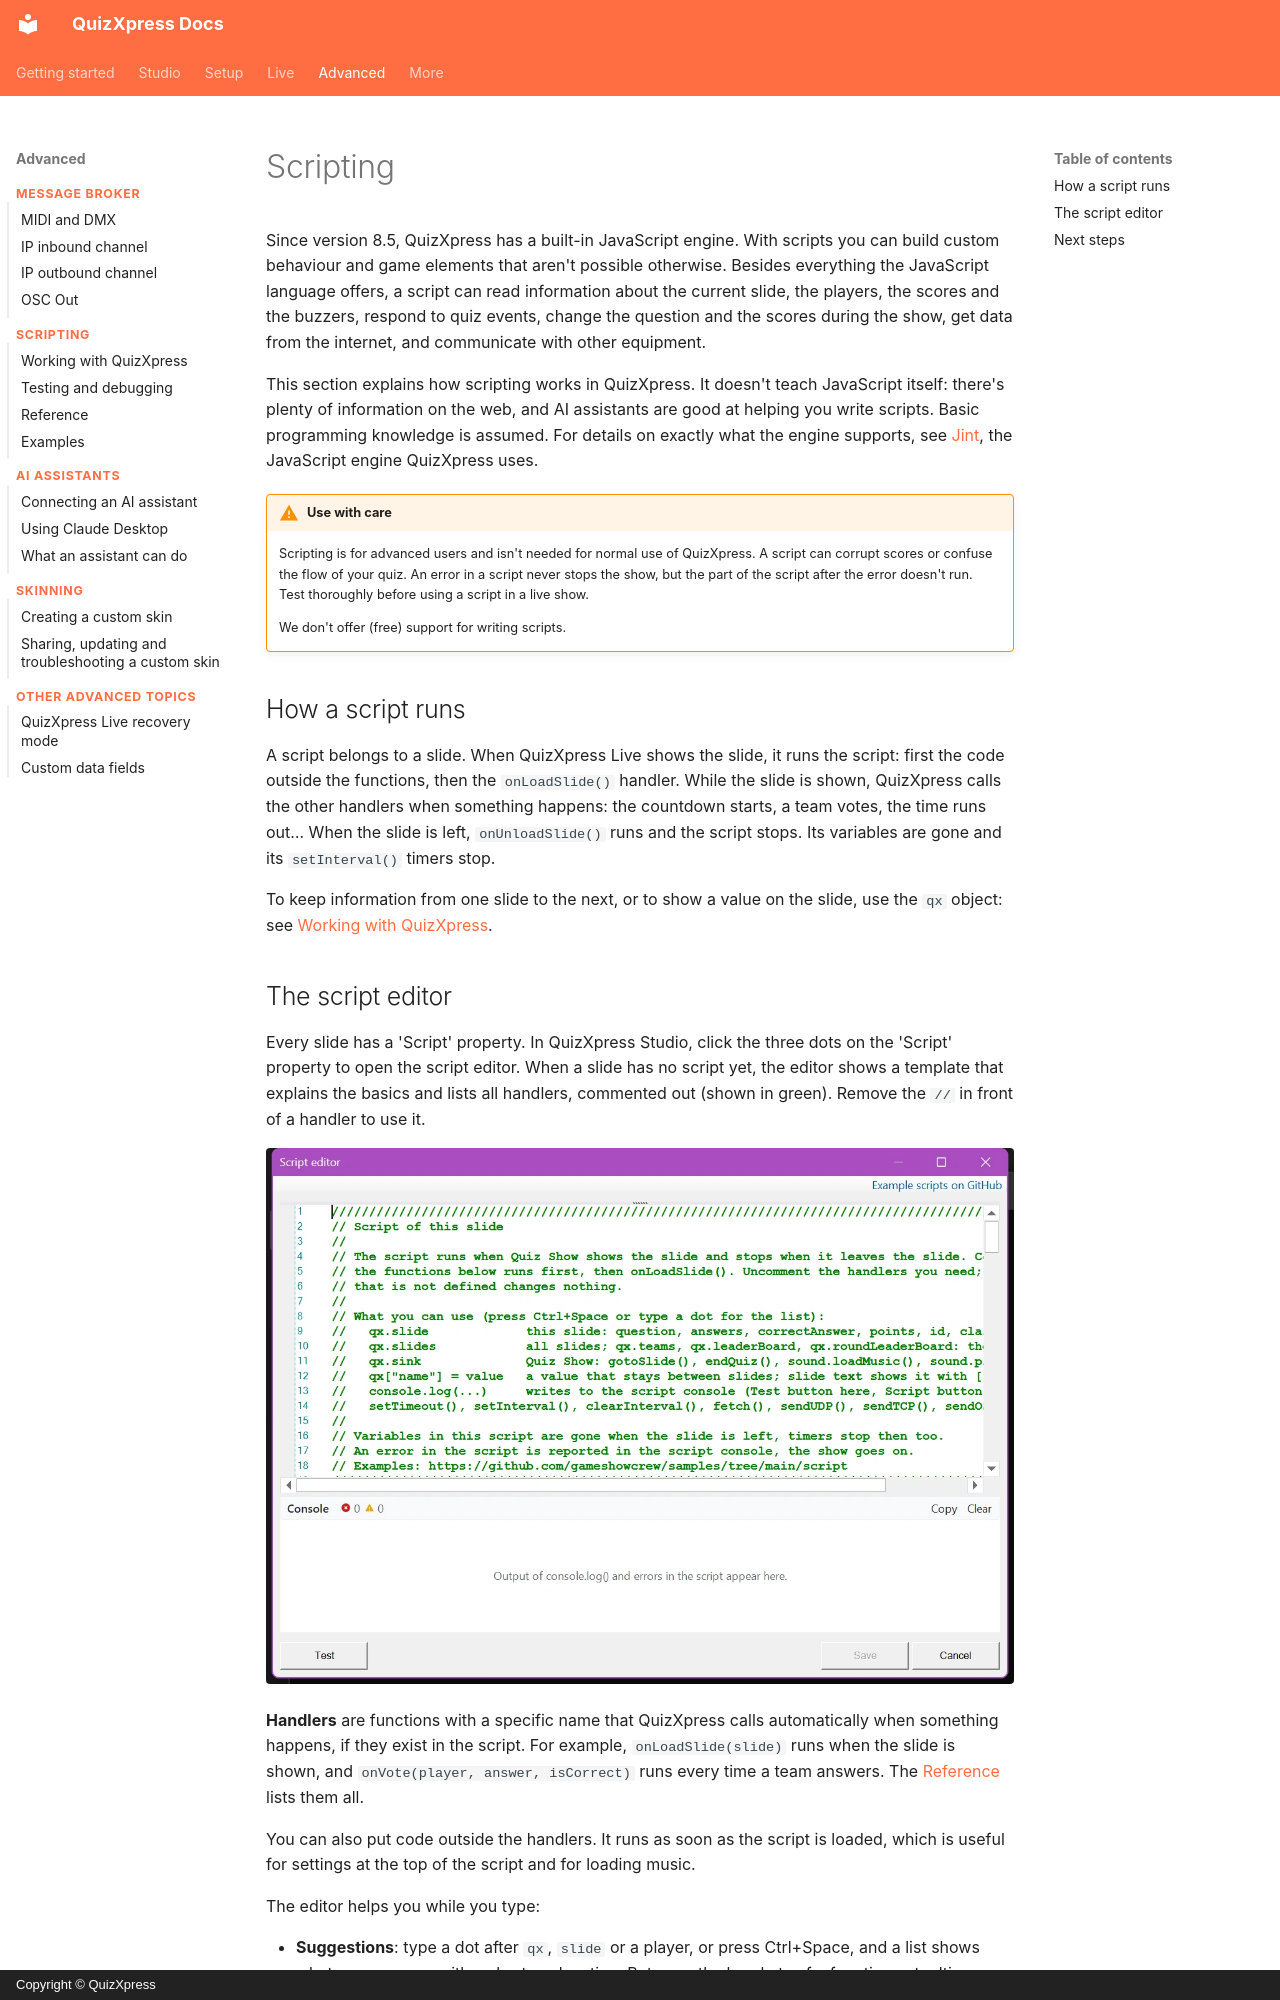

repository: gameshowcrew/quizxpress-docs · page: advanced/scripting/index.html · generator: mkdocs · copyright: Copyright © QuizXpress

# Scripting

Since version 8.5, QuizXpress has a built-in JavaScript engine. With scripts you can build custom behaviour and game elements that aren't possible otherwise. Besides everything the JavaScript language offers, a script can read information about the current slide, the players, the scores and the buzzers, respond to quiz events, change the question and the scores during the show, get data from the internet, and communicate with other equipment.

This section explains how scripting works in QuizXpress. It doesn't teach JavaScript itself: there's plenty of information on the web, and AI assistants are good at helping you write scripts. Basic programming knowledge is assumed. For details on exactly what the engine supports, see [Jint](https://github.com/sebastienros/jint), the JavaScript engine QuizXpress uses.

!!! warning "Use with care"
    Scripting is for advanced users and isn't needed for normal use of QuizXpress. A script can corrupt scores or confuse the flow of your quiz. An error in a script never stops the show, but the part of the script after the error doesn't run. Test thoroughly before using a script in a live show.

    We don't offer (free) support for writing scripts.

## How a script runs

A script belongs to a slide. When QuizXpress Live shows the slide, it runs the script: first the code outside the functions, then the `onLoadSlide()` handler. While the slide is shown, QuizXpress calls the other handlers when something happens: the countdown starts, a team votes, the time runs out… When the slide is left, `onUnloadSlide()` runs and the script stops. Its variables are gone and its `setInterval()` timers stop.

To keep information from one slide to the next, or to show a value on the slide, use the `qx` object: see [Working with QuizXpress](working-with-quizxpress.md).
